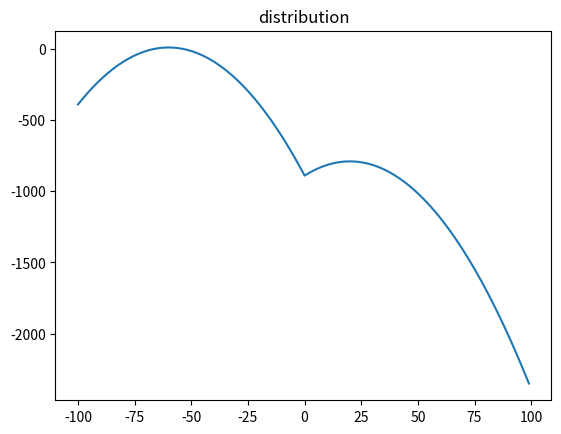
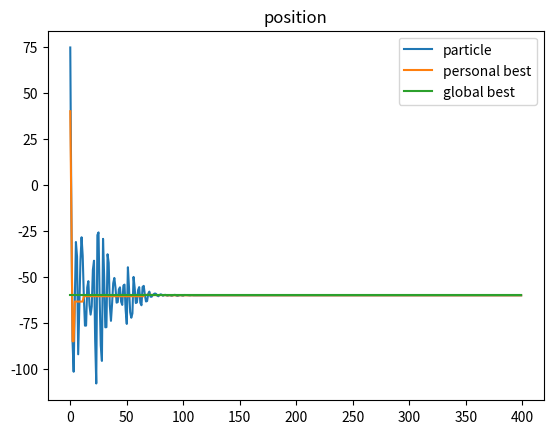
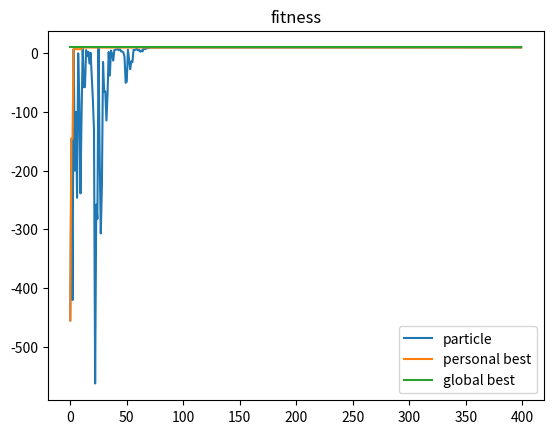

Python code for these plots, in order:
import numpy as np
import matplotlib.pyplot as plt

def fitness_func(val):
    
    if val < 0.0:
        return 10 - ((val+60.0)/2.0)**2
    else: 
        return -790 - ((val-20.0)/2.0)**2

if __name__ == '__main__':
     
    runs = 400
    
    phi1 = 2
    phi2 = 2
    #inertia = 0.8
    #phi1 = 2.05
    #phi2 = 2.05
    inertia = 0.72984
    #inertia = 0.9
    
    pb = 40.0
    gb = -60.0
    pos = (np.random.random() - 0.5) * (gb - pb) + pb
    vel = 0.0
    
    
    gb_fitness = fitness_func(gb)
    pb_fitness = fitness_func(pb)
    
    pbHist = []
    gbHist = []
    posHist = []
    
    fitHist = []
    gbFitHist = []
    pbFitHist = []
    
    for i in range(runs):
        
        pbHist.append(pb)
        gbHist.append(gb)
        posHist.append(pos)
        
        u1 = np.random.random()
        u2 = np.random.random()
        localForce = phi1 * u1 * (pb - pos)
        globalForce = phi2 * u2 * (gb - pos)
        
        vel = inertia * (vel + localForce + globalForce)
        pos = pos + vel
        
        fitness = fitness_func(pos)
        if fitness > gb_fitness:
            gb = pos
            gb_fitness = fitness 
        if fitness > pb_fitness:
            pb = pos
            pb_fitness = fitness
            
        fitHist.append(fitness)
        gbFitHist.append(gb_fitness)
        pbFitHist.append(pb_fitness)
        
    xs = np.arange(-100, 100, 1)
    ys = []
    for x in xs:
        ys.append(fitness_func(x))
    fig0 = plt.figure()
    ax0 = fig0.add_subplot(111)
    ax0.set_title('distribution')
    ax0.plot(xs,ys)    
    
    fig1 = plt.figure()
    ax1 = fig1.add_subplot(111)
    ax1.set_title('position')
    ax1.plot(np.arange(runs), posHist, np.arange(runs), pbHist, np.arange(runs), gbHist)
    ax1.legend(["particle", "personal best", "global best"])
    
    
    fig2 = plt.figure()
    ax2 = fig2.add_subplot(111)
    ax2.set_title('fitness')
    ax2.plot(np.arange(runs), fitHist, np.arange(runs), pbFitHist, np.arange(runs), gbFitHist)
    ax2.legend(["particle", "personal best", "global best"])
    
    
    plt.show()
